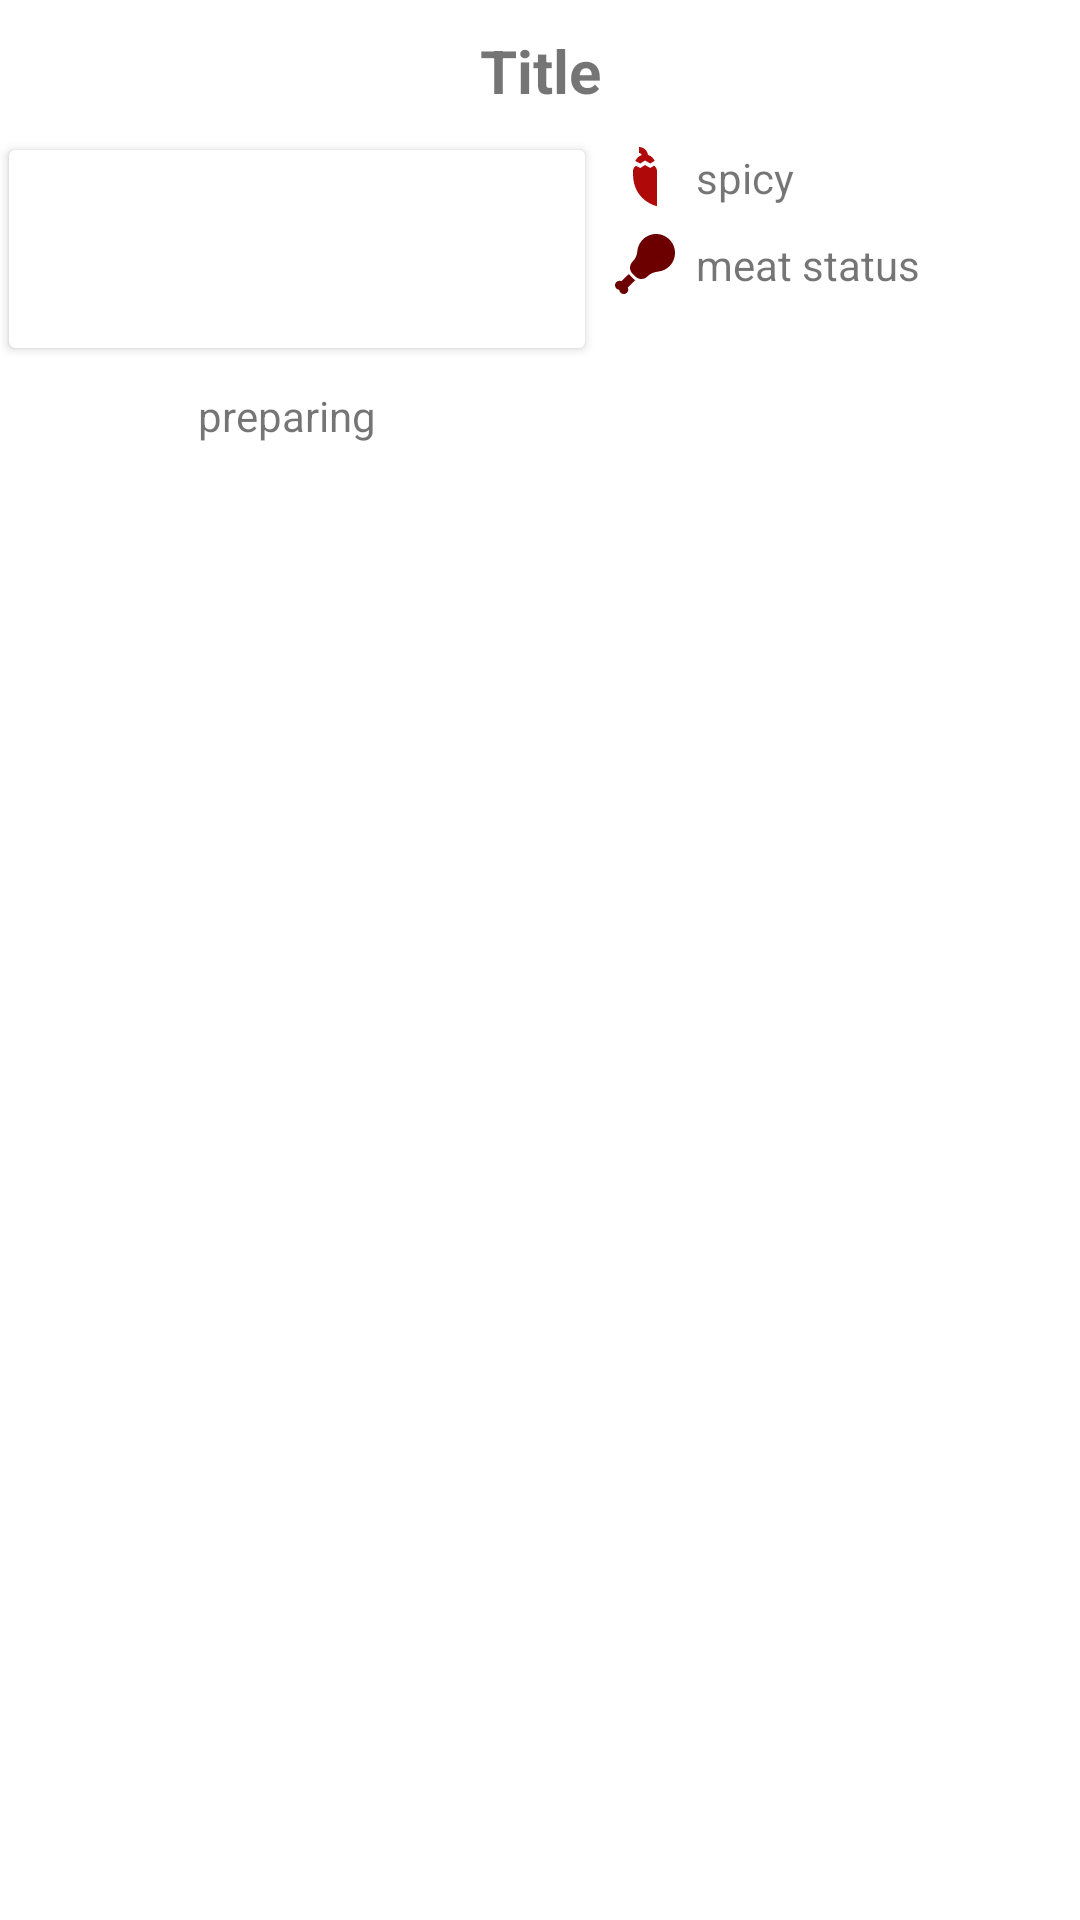

Layout XML and referenced resources for this Android screen:
<!-- AndroidManifest.xml: application theme Theme.DinnerPlanner -->
<!-- res/layout/activity_recipe_details.xml -->
<?xml version="1.0" encoding="utf-8"?>
<ScrollView xmlns:android="http://schemas.android.com/apk/res/android"
    xmlns:app="http://schemas.android.com/apk/res-auto"
    xmlns:tools="http://schemas.android.com/tools"
    android:layout_width="match_parent"
    android:layout_height="match_parent"
    tools:context=".ui.recipeDetails.RecipeDetailsActivity">

    <androidx.constraintlayout.widget.ConstraintLayout
        android:layout_width="match_parent"
        android:layout_height="wrap_content"
        android:paddingBottom="@dimen/bigger_margin"
        tools:context=".ui.recipeDetails.RecipeDetailsActivity">

        <TextView
            android:id="@+id/details_title"
            android:layout_width="wrap_content"
            android:layout_height="wrap_content"
            android:layout_marginVertical="@dimen/bigger_margin"
            android:text="Title"
            android:textSize="@dimen/title_text_size"
            android:textStyle="bold"
            app:layout_constraintEnd_toEndOf="parent"
            app:layout_constraintStart_toStartOf="parent"
            app:layout_constraintTop_toTopOf="parent" />


        <androidx.constraintlayout.widget.ConstraintLayout
            android:id="@+id/components_layout"
            android:layout_width="match_parent"
            android:layout_height="wrap_content"
            android:layout_marginVertical="@dimen/normal_margin"
            android:paddingVertical="@dimen/normal_margin"
            app:layout_constraintEnd_toEndOf="parent"
            app:layout_constraintStart_toStartOf="parent"
            app:layout_constraintTop_toBottomOf="@id/details_title">


            <include
                layout="@layout/components_list"
                android:layout_width="0dp"
                android:layout_height="wrap_content"
                android:layout_margin="@dimen/card_margin"
                app:layout_constraintBottom_toBottomOf="parent"
                app:layout_constraintEnd_toStartOf="@id/details_spicy_icon"
                app:layout_constraintHorizontal_weight="3"
                app:layout_constraintStart_toStartOf="parent"
                app:layout_constraintTop_toTopOf="parent" />

            <TextView
                android:id="@+id/details_spicy"
                android:layout_width="0dp"
                android:layout_height="wrap_content"
                android:text="spicy"
                app:layout_constraintBottom_toBottomOf="@id/details_spicy_icon"
                app:layout_constraintEnd_toEndOf="parent"
                app:layout_constraintHorizontal_weight="2"
                app:layout_constraintStart_toEndOf="@id/details_spicy_icon"
                app:layout_constraintTop_toTopOf="@id/details_spicy_icon" />

            <ImageView
                android:id="@+id/details_spicy_icon"
                android:layout_width="@dimen/additional_icon_size"
                android:layout_height="@dimen/additional_icon_size"
                android:layout_marginHorizontal="@dimen/normal_margin"
                android:src="@drawable/chili_mild"
                app:layout_constraintEnd_toStartOf="@id/details_spicy"
                app:layout_constraintHorizontal_weight="2"
                app:layout_constraintStart_toEndOf="@id/components"
                app:layout_constraintTop_toTopOf="parent" />

            <TextView
                android:id="@+id/details_meat_status"
                android:layout_width="0dp"
                android:layout_height="wrap_content"
                android:text="meat status"
                app:layout_constraintBottom_toBottomOf="@id/details_meat_status_icon"
                app:layout_constraintEnd_toEndOf="parent"
                app:layout_constraintStart_toStartOf="@id/details_spicy"
                app:layout_constraintTop_toTopOf="@id/details_meat_status_icon" />

            <ImageView
                android:id="@+id/details_meat_status_icon"
                android:layout_width="@dimen/additional_icon_size"
                android:layout_height="@dimen/additional_icon_size"
                android:layout_marginTop="@dimen/normal_margin"
                android:layout_marginEnd="@dimen/normal_margin"
                android:src="@drawable/meat_symbol"
                app:layout_constraintEnd_toStartOf="@id/details_meat_status"
                app:layout_constraintHorizontal_weight="2"
                app:layout_constraintStart_toStartOf="@id/details_spicy_icon"
                app:layout_constraintTop_toBottomOf="@id/details_spicy_icon" />

        </androidx.constraintlayout.widget.ConstraintLayout>


        <TextView
            android:id="@+id/details_preparing"
            android:layout_width="wrap_content"
            android:layout_height="wrap_content"
            android:layout_marginHorizontal="@dimen/bigger_margin"
            android:layout_marginVertical="@dimen/normal_margin"
            android:layout_marginBottom="10dp"
            android:text="preparing"
            app:layout_constraintBottom_toBottomOf="@+id/parent"
            app:layout_constraintEnd_toEndOf="parent"
            app:layout_constraintHorizontal_bias="0.2"
            app:layout_constraintStart_toStartOf="parent"
            app:layout_constraintTop_toBottomOf="@id/components_layout"
            app:layout_constraintVertical_bias="0" />


    </androidx.constraintlayout.widget.ConstraintLayout>
</ScrollView>
<!-- res/layout/components_list.xml (included above) -->
<?xml version="1.0" encoding="utf-8"?>
<androidx.cardview.widget.CardView xmlns:android="http://schemas.android.com/apk/res/android"
    xmlns:app="http://schemas.android.com/apk/res-auto"
    android:id="@+id/components"
    android:layout_width="match_parent"
    android:layout_height="match_parent"
    android:layout_margin="@dimen/card_margin"
    app:cardCornerRadius="@dimen/cardview_default_radius"
    app:cardElevation="@dimen/cardview_default_elevation">

    <androidx.constraintlayout.widget.ConstraintLayout
        android:layout_width="match_parent"
        android:layout_height="match_parent"
        android:padding="@dimen/default_padding">

        <androidx.recyclerview.widget.RecyclerView
            android:id="@+id/component_list"
            android:layout_width="match_parent"
            android:layout_height="match_parent"
            android:paddingBottom="?attr/actionBarSize"
            app:layout_constraintBottom_toBottomOf="parent"
            app:layout_constraintEnd_toEndOf="parent"
            app:layout_constraintStart_toStartOf="parent"
            app:layout_constraintTop_toTopOf="parent" />

    </androidx.constraintlayout.widget.ConstraintLayout>

</androidx.cardview.widget.CardView>
<!-- resources referenced by this layout -->
<resources>
  <dimen name="additional_icon_size">24dp</dimen>
  <dimen name="bigger_margin">10dp</dimen>
  <dimen name="card_margin">3dp</dimen>
  <dimen name="default_padding">5dp</dimen>
  <dimen name="normal_margin">5dp</dimen>
  <dimen name="title_text_size">20sp</dimen>
  <!-- drawable chili_mild (drawable) -->
  <vector xmlns:android="http://schemas.android.com/apk/res/android"
      android:width="@dimen/additional_icon_size"
      android:height="@dimen/additional_icon_size"
      android:viewportWidth="24"
      android:viewportHeight="24">
      <path
          android:fillColor="@color/spicy_red"
          android:pathData="M13.75,9L14.95,8.24C15.58,8.58 16,9.24 16,10V21.75C16,21.75 8,20 8,11V10C8,9.27 8.39,8.63 8.97,8.28L10.43,9L12,8L13.75,9M10,2C11.53,2 12.8,3.15 13,4.64C14,4.93 14.81,5.67 15.22,6.63L13.75,7.5L12,6.5L10.43,7.5L8.76,6.67C9.15,5.72 9.95,5 10.94,4.66C10.8,4.28 10.43,4 10,4V2Z" />
  </vector>
  <!-- drawable meat_symbol (drawable) -->
  <vector xmlns:android="http://schemas.android.com/apk/res/android"
      android:width="@dimen/additional_icon_size"
      android:height="@dimen/additional_icon_size"
      android:viewportWidth="24"
      android:viewportHeight="24">
      <path
          android:fillColor="@color/meat_red"
          android:pathData="M20.16 12.73C22.93 9.96 22.57 5.26 19.09 3C17.08 1.67 14.39 1.66 12.36 2.97C10.6 4.1 9.63 5.86 9.46 7.68C9.33 9 8.83 10.23 7.91 11.15L7.88 11.18C6.72 12.34 6.72 14.11 7.81 15.19L8.8 16.18C9.89 17.27 11.66 17.27 12.75 16.18C13.72 15.21 15 14.68 16.39 14.53C17.76 14.38 19.1 13.78 20.16 12.73M6.26 19.86C6.53 20.42 6.44 21.1 5.97 21.56C5.39 22.15 4.44 22.15 3.85 21.56C3.58 21.29 3.44 20.94 3.42 20.58C3.06 20.56 2.71 20.42 2.44 20.15C1.85 19.56 1.85 18.61 2.44 18.03C2.9 17.57 3.59 17.47 4.14 17.74L6.62 15.31C6.76 15.5 6.92 15.72 7.1 15.9L8.09 16.89C8.3 17.09 8.5 17.26 8.76 17.41L6.26 19.86Z" />
  </vector>
  <style name="Theme.DinnerPlanner" parent="Theme.MaterialComponents.DayNight.DarkActionBar">
          
          <item name="colorPrimary">@color/purple_500</item>
          <item name="colorPrimaryVariant">@color/purple_700</item>
          <item name="colorOnPrimary">@color/white</item>
          
          <item name="colorSecondary">@color/teal_200</item>
          <item name="colorSecondaryVariant">@color/teal_700</item>
          <item name="colorOnSecondary">@color/black</item>
          
          <item name="android:statusBarColor" tools:targetApi="l">?attr/colorPrimaryVariant</item>
          
      </style>
  <color name="spicy_red">#FFAF0909</color>
  <color name="meat_red">#6C0000</color>
  <color name="purple_500">#FF6200EE</color>
  <color name="purple_700">#FF3700B3</color>
  <color name="white">#FFFFFFFF</color>
  <color name="teal_200">#FF03DAC5</color>
  <color name="teal_700">#FF018786</color>
  <color name="black">#FF000000</color>
</resources>
